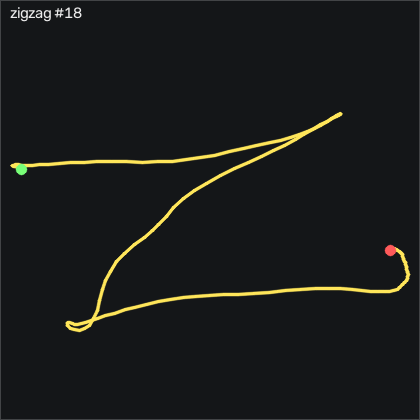

The file beside this chart, header and first rows:
t_s, ax, ay, az, gx, gy, gz, seq
0.00000, -0.865, 0.04900, 0.467, -13.44, -2.905, 6.093, 57001
0.01000, -0.861, 0.07000, 0.464, -10.97, -4.064, 4.324, 57002
0.02000, -0.858, 0.09300, 0.444, -9.111, -4.887, 3.318, 57003
0.03000, -0.855, 0.103, 0.438, -8.745, -5.222, 4.324, 57004
0.04100, -0.855, 0.07100, 0.443, -9.812, -4.795, 4.447, 57005
0.05000, -0.859, 0.00700, 0.456, -11.09, -4.064, 5.239, 57006
0.06000, -0.864, -0.08600, 0.469, -11.34, -3.423, 6.734, 57007
0.07000, -0.866, -0.167, 0.474, -9.05, -3.18, 7.282, 57008
0.08100, -0.871, -0.24, 0.478, -5.056, -2.997, 7.282, 57009
0.09000, -0.867, -0.287, 0.463, -0.9714, -3.119, 10.15, 57010
0.1, -0.88, -0.436, 0.474, 2.749, -0.4047, 17.1, 57011
0.11, -0.872, -0.484, 0.449, 9.73, -0.8007, 13.62, 57012
0.12, -0.865, -0.521, 0.447, 19.15, -1.32, 9.447, 57013
0.13, -0.882, -0.571, 0.464, 26.96, 0.05232, 3.441, 57014
0.14, -0.914, -0.624, 0.465, 34.76, 1.394, -1.712, 57015
0.15, -0.943, -0.717, 0.439, 42.53, 1.058, -3.784, 57016
0.16, -0.941, -0.745, 0.426, 55.07, -0.8317, -6.59, 57017
0.17, -0.93, -0.74, 0.423, 69.91, -2.905, -9.729, 57018
0.18, -0.907, -0.688, 0.404, 84.3, -5.192, -13.11, 57019
0.19, -0.895, -0.601, 0.385, 97.93, -6.411, -22.38, 57020
0.2, -0.897, -0.524, 0.352, 108.2, -7.204, -35.61, 57021
0.211, -0.925, -0.463, 0.322, 117.6, -5.801, -47.14, 57022
0.22, -0.96, -0.38, 0.281, 127.4, -3.728, -51.47, 57023
0.23, -1.001, -0.227, 0.27, 137.7, -0.8927, -50.19, 57024
0.24, -1.061, -0.06700, 0.259, 143, 2.095, -44.39, 57025
0.25, -1.106, 0.03900, 0.217, 143, 1.363, -41.01, 57026
0.26, -1.135, 0.184, 0.202, 143, -1.808, -47.41, 57027
0.27, -1.173, 0.224, 0.185, 138.8, -6.381, -51.96, 57028
0.28, -1.181, 0.265, 0.172, 134.9, -12.39, -58.05, 57029
0.29, -1.175, 0.287, 0.154, 131.4, -19.31, -63.48, 57030
0.3, -1.117, 0.28, 0.159, 131.6, -25.89, -65.89, 57031
0.31, -1.03, 0.455, 0.118, 135.2, -31.23, -69.55, 57032
0.32, -1.01, 0.601, 0.104, 132.6, -30.07, -63.48, 57033
0.33, -1.005, 0.644, 0.111, 124, -25.8, -53.24, 57034
0.341, -0.966, 0.733, 0.125, 114.7, -26.69, -50.77, 57035
0.35, -0.927, 0.754, 0.14, 103.8, -25.86, -47.2, 57036
0.36, -0.903, 0.767, 0.147, 93.69, -25.25, -41.71, 57037
0.37, -0.868, 0.802, 0.155, 84.06, -26.17, -36.89, 57038
0.381, -0.832, 0.81, 0.161, 74.76, -26.72, -30.31, 57039
0.39, -0.779, 0.821, 0.172, 66.47, -27.54, -26.32, 57040
0.4, -0.694, 0.896, 0.179, 58.6, -30.07, -27.72, 57041
0.41, -0.642, 0.879, 0.193, 49.39, -28.24, -27.75, 57042
0.42, -0.597, 0.878, 0.192, 40.86, -25.74, -28.08, 57043
0.43, -0.56, 0.879, 0.188, 33.51, -22.11, -29.39, 57044
0.44, -0.54, 0.886, 0.171, 26.92, -17.08, -29.06, 57045
0.45, -0.534, 0.895, 0.16, 20.77, -11.17, -26.71, 57046
0.46, -0.505, 0.999, 0.151, 14.06, -7.6, -27.02, 57047
0.47, -0.508, 0.994, 0.134, 4.7, -1.106, -24.27, 57048
0.48, -0.507, 1.013, 0.12, -4.904, 4.412, -22.29, 57049
0.49, -0.505, 1.041, 0.105, -14.54, 9.168, -19.49, 57050
0.5, -0.502, 1.06, 0.07400, -24.81, 14.17, -17.78, 57051
0.511, -0.504, 1.058, 0.05000, -36.52, 19.5, -16.47, 57052
0.52, -0.517, 1.024, 0.03900, -48.96, 26, -14.58, 57053
0.53, -0.547, 0.952, 0.02900, -61.18, 33.22, -13.75, 57054
0.54, -0.594, 0.897, 0.02600, -71.55, 40.57, -10.74, 57055
0.551, -0.652, 0.848, 0.03000, -80.21, 46.91, -3.479, 57056
0.56, -0.702, 0.801, 0.02600, -88.29, 50.45, 4.904, 57057
0.57, -0.728, 0.752, 0.01800, -96.28, 51.7, 10.18, 57058
0.58, -0.743, 0.675, 0.01500, -104.7, 52, 13.99, 57059
0.59, -0.754, 0.579, 0.03000, -113, 52.71, 18.53, 57060
... 95 more rows
